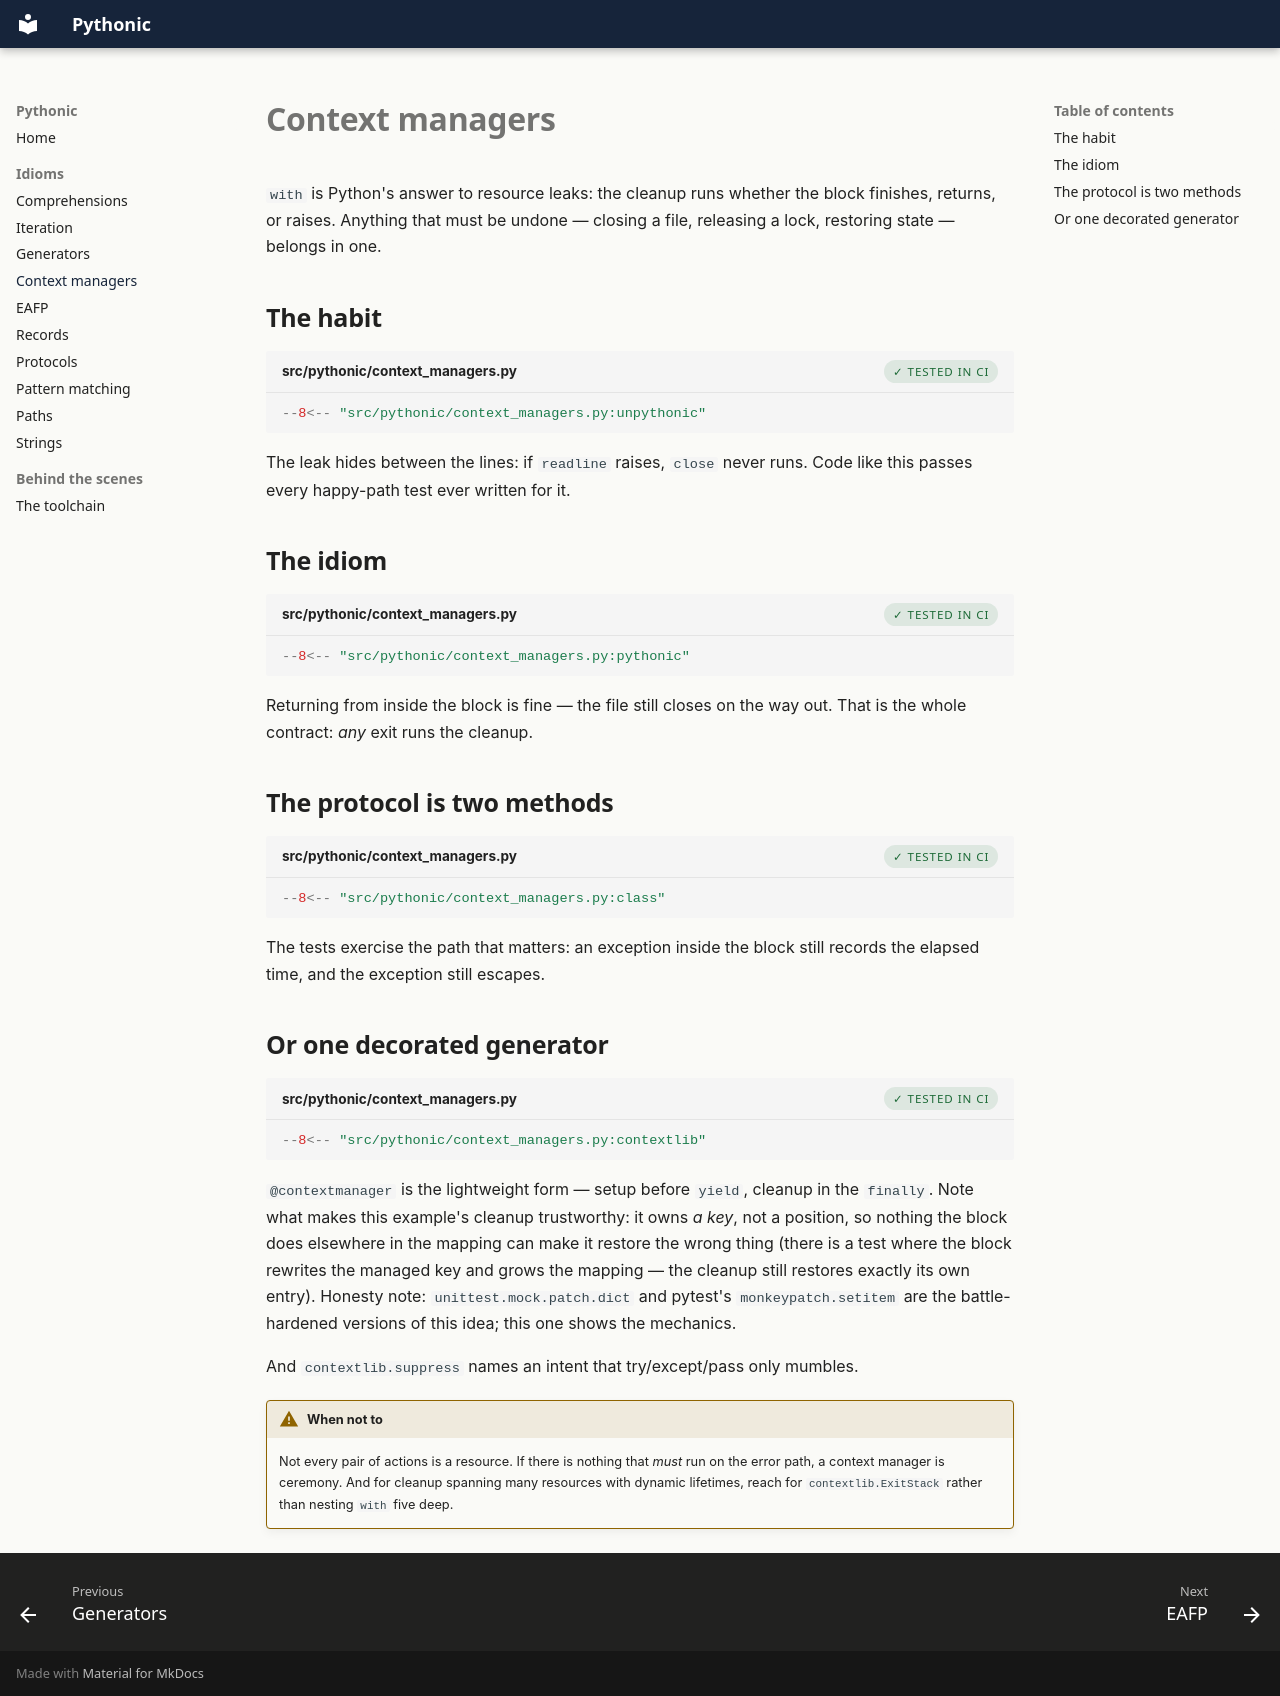

repository: williajm/pythonic · page: context-managers/index.html · generator: mkdocs

# Context managers

`with` is Python's answer to resource leaks: the cleanup runs whether the
block finishes, returns, or raises. Anything that must be undone — closing
a file, releasing a lock, restoring state — belongs in one.

## The habit

```python title="src/pythonic/context_managers.py"
--8<-- "src/pythonic/context_managers.py:unpythonic"
```

The leak hides between the lines: if `readline` raises, `close` never runs.
Code like this passes every happy-path test ever written for it.

## The idiom

```python title="src/pythonic/context_managers.py"
--8<-- "src/pythonic/context_managers.py:pythonic"
```

Returning from inside the block is fine — the file still closes on the way
out. That is the whole contract: *any* exit runs the cleanup.

## The protocol is two methods

```python title="src/pythonic/context_managers.py"
--8<-- "src/pythonic/context_managers.py:class"
```

The tests exercise the path that matters: an exception inside the block
still records the elapsed time, and the exception still escapes.

## Or one decorated generator

```python title="src/pythonic/context_managers.py"
--8<-- "src/pythonic/context_managers.py:contextlib"
```

`@contextmanager` is the lightweight form — setup before `yield`, cleanup
in the `finally`. Note what makes this example's cleanup trustworthy: it
owns *a key*, not a position, so nothing the block does elsewhere in the
mapping can make it restore the wrong thing (there is a test where the
block rewrites the managed key and grows the mapping — the cleanup still
restores exactly its own entry). Honesty note: `unittest.mock.patch.dict`
and pytest's `monkeypatch.setitem` are the battle-hardened versions of
this idea; this one shows the mechanics.

And `contextlib.suppress` names an intent that try/except/pass only
mumbles.

!!! warning "When not to"
    Not every pair of actions is a resource. If there is nothing that
    *must* run on the error path, a context manager is ceremony. And for
    cleanup spanning many resources with dynamic lifetimes, reach for
    `contextlib.ExitStack` rather than nesting `with` five deep.
